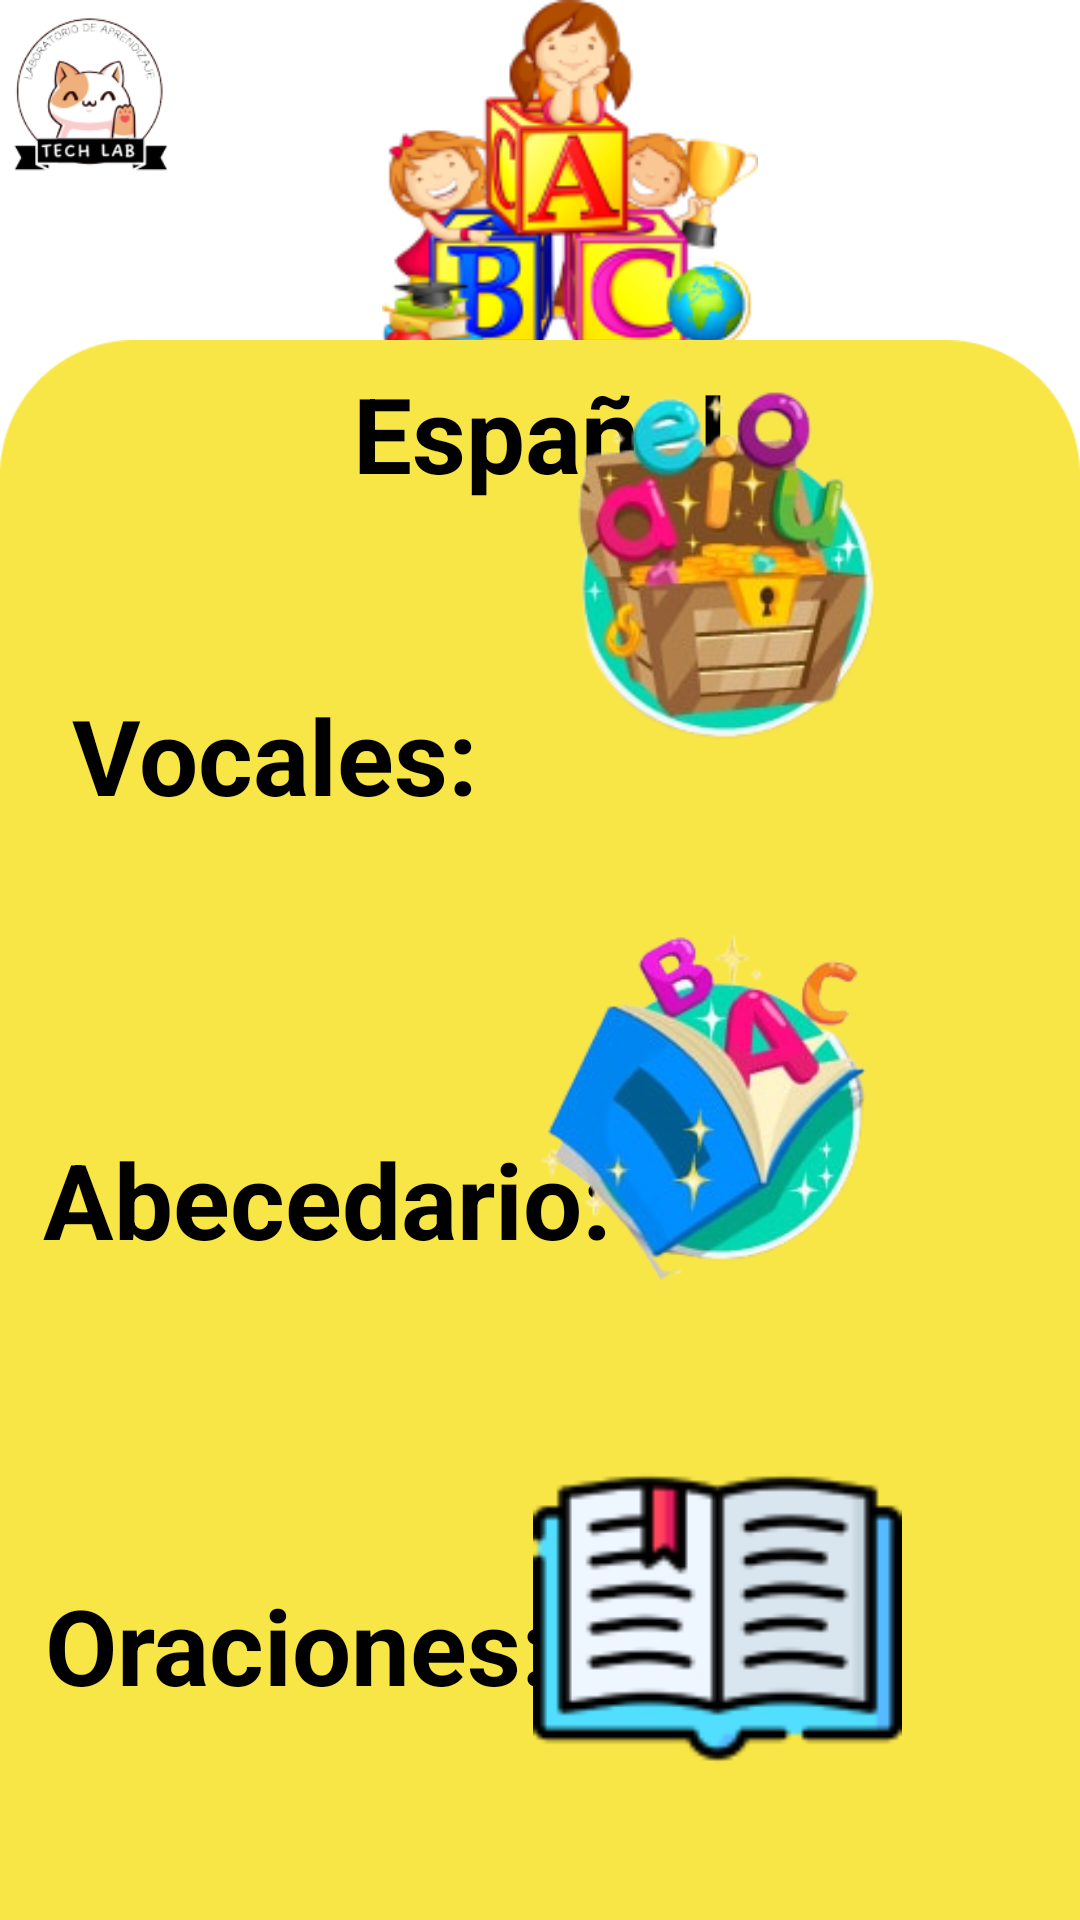

The Android layout XML behind this screen, and the referenced resources:
<!-- AndroidManifest.xml: application theme Theme.TechLab_MobileProject -->
<!-- res/layout/activity_lenguaje.xml -->
<?xml version="1.0" encoding="utf-8"?>
<androidx.constraintlayout.widget.ConstraintLayout xmlns:android="http://schemas.android.com/apk/res/android"
    xmlns:app="http://schemas.android.com/apk/res-auto"
    xmlns:tools="http://schemas.android.com/tools"
    android:layout_width="match_parent"
    android:layout_height="match_parent"
    tools:context=".Lenguaje">

    <ImageView
        android:id="@+id/imgLogo"
        android:layout_width="59dp"
        android:layout_height="58dp"
        android:layout_marginTop="4dp"
        app:layout_constraintEnd_toEndOf="parent"
        app:layout_constraintHorizontal_bias="0.0"
        app:layout_constraintStart_toStartOf="parent"
        app:layout_constraintTop_toTopOf="parent"
        app:srcCompat="@drawable/logopng" />

    <ImageView
        android:id="@+id/imgAbcLogo"
        android:layout_width="206dp"
        android:layout_height="123dp"
        app:layout_constraintBottom_toBottomOf="parent"
        app:layout_constraintEnd_toEndOf="parent"
        app:layout_constraintHorizontal_bias="0.294"
        app:layout_constraintStart_toEndOf="@+id/imgLogo"
        app:layout_constraintTop_toTopOf="parent"
        app:layout_constraintVertical_bias="0.0"
        app:srcCompat="@drawable/pngitem_3280205_1" />

    <ImageView
        android:id="@+id/imgFondo"
        android:layout_width="wrap_content"
        android:layout_height="wrap_content"
        android:layout_marginTop="148dp"
        app:layout_constraintBottom_toBottomOf="parent"
        app:layout_constraintEnd_toEndOf="parent"
        app:layout_constraintHorizontal_bias="0.0"
        app:layout_constraintStart_toStartOf="parent"
        app:layout_constraintTop_toTopOf="parent"
        app:layout_constraintVertical_bias="0.391"
        app:srcCompat="@drawable/amarillo2" />

    <TextView
        android:id="@+id/textEsp"
        android:layout_width="wrap_content"
        android:layout_height="wrap_content"
        android:text="Español"
        android:textColor="@color/black"
        android:textSize="35dp"
        android:textStyle="bold"
        app:layout_constraintBottom_toBottomOf="parent"
        app:layout_constraintEnd_toEndOf="parent"
        app:layout_constraintStart_toStartOf="parent"
        app:layout_constraintTop_toTopOf="parent"
        app:layout_constraintVertical_bias="0.204" />


    <TextView
    android:id="@+id/textVoc"
    android:layout_width="wrap_content"
    android:layout_height="wrap_content"
    android:text="Vocales:"
    android:textColor="@color/black"
    android:textSize="35dp"
    android:textStyle="bold"
    app:layout_constraintBottom_toBottomOf="parent"
    app:layout_constraintEnd_toEndOf="parent"
    app:layout_constraintHorizontal_bias="0.107"
    app:layout_constraintStart_toStartOf="parent"
    app:layout_constraintTop_toTopOf="parent"
    app:layout_constraintVertical_bias="0.385" />

    <TextView
        android:id="@+id/textAbc"
        android:layout_width="wrap_content"
        android:layout_height="wrap_content"
        android:text="Abecedario:"
        android:textColor="@color/black"
        android:textSize="35dp"
        android:textStyle="bold"
        app:layout_constraintBottom_toBottomOf="parent"
        app:layout_constraintEnd_toEndOf="parent"
        app:layout_constraintHorizontal_bias="0.084"
        app:layout_constraintStart_toStartOf="parent"
        app:layout_constraintTop_toTopOf="parent"
        app:layout_constraintVertical_bias="0.634" />

    <TextView
        android:id="@+id/textOrc"
        android:layout_width="wrap_content"
        android:layout_height="wrap_content"
        android:text="Oraciones:"
        android:textColor="@color/black"
        android:textSize="35dp"
        android:textStyle="bold"
        app:layout_constraintBottom_toBottomOf="parent"
        app:layout_constraintEnd_toEndOf="parent"
        app:layout_constraintHorizontal_bias="0.078"
        app:layout_constraintStart_toStartOf="parent"
        app:layout_constraintTop_toTopOf="parent"
        app:layout_constraintVertical_bias="0.885" />

    <ImageView
        android:id="@+id/imgOrac"
        android:layout_width="159dp"
        android:layout_height="105dp"
        android:layout_marginStart="50dp"
        android:layout_marginEnd="25dp"
        android:layout_marginBottom="48dp"
        app:layout_constraintBottom_toBottomOf="parent"
        app:layout_constraintEnd_toEndOf="parent"
        app:layout_constraintHorizontal_bias="0.87"
        app:layout_constraintStart_toStartOf="parent"
        app:srcCompat="@drawable/libros_1" />

    <ImageView
        android:id="@+id/imageView27"
        android:layout_width="161dp"
        android:layout_height="126dp"
        android:layout_marginStart="50dp"
        android:layout_marginEnd="25dp"
        android:layout_marginBottom="52dp"
        app:layout_constraintBottom_toTopOf="@+id/imgOrac"
        app:layout_constraintEnd_toEndOf="@+id/imgFondo"
        app:layout_constraintHorizontal_bias="0.88"
        app:layout_constraintStart_toStartOf="parent"
        app:srcCompat="@drawable/abc" />

    <ImageView
        android:id="@+id/imageView28"
        android:layout_width="157dp"
        android:layout_height="133dp"
        android:layout_marginStart="50dp"
        android:layout_marginTop="24dp"
        android:layout_marginEnd="25dp"
        android:layout_marginBottom="48dp"
        app:layout_constraintBottom_toTopOf="@+id/imageView27"
        app:layout_constraintEnd_toEndOf="parent"
        app:layout_constraintHorizontal_bias="0.877"
        app:layout_constraintStart_toStartOf="parent"
        app:layout_constraintTop_toBottomOf="@+id/textView"
        app:layout_constraintVertical_bias="1.0"
        app:srcCompat="@drawable/aei" />


</androidx.constraintlayout.widget.ConstraintLayout>
<!-- resources referenced by this layout -->
<resources>
  <!-- drawable abc: png bitmap (drawable, 45038 bytes) -->
  <!-- drawable aei: png bitmap (drawable, 44920 bytes) -->
  <!-- drawable amarillo2: png bitmap (drawable, 7495 bytes) -->
  <!-- drawable libros_1: png bitmap (drawable, 4604 bytes) -->
  <!-- drawable logopng: png bitmap (drawable, 17542 bytes) -->
  <!-- drawable pngitem_3280205_1: png bitmap (drawable, 33633 bytes) -->
  <style name="Theme.TechLab_MobileProject" parent="Theme.MaterialComponents.DayNight.DarkActionBar">
          
          <item name="colorPrimary">@color/purple_500</item>
          <item name="colorPrimaryVariant">@color/purple_700</item>
          <item name="colorOnPrimary">@color/white</item>
          
          <item name="colorSecondary">@color/teal_200</item>
          <item name="colorSecondaryVariant">@color/teal_700</item>
          <item name="colorOnSecondary">@color/black</item>
          
          <item name="android:statusBarColor" tools:targetApi="l">?attr/colorPrimaryVariant</item>
          
      </style>
  <!-- not gathered from this repository: default colours our renderer supplied (Android Studio template values) -->
  <color name="purple_500">#FF6200EE</color>
  <color name="purple_700">#FF3700B3</color>
  <color name="teal_200">#FF03DAC5</color>
  <color name="teal_700">#FF018786</color>
  <color name="black">#FF000000</color>
  <color name="white">#FFFFFFFF</color>
</resources>
